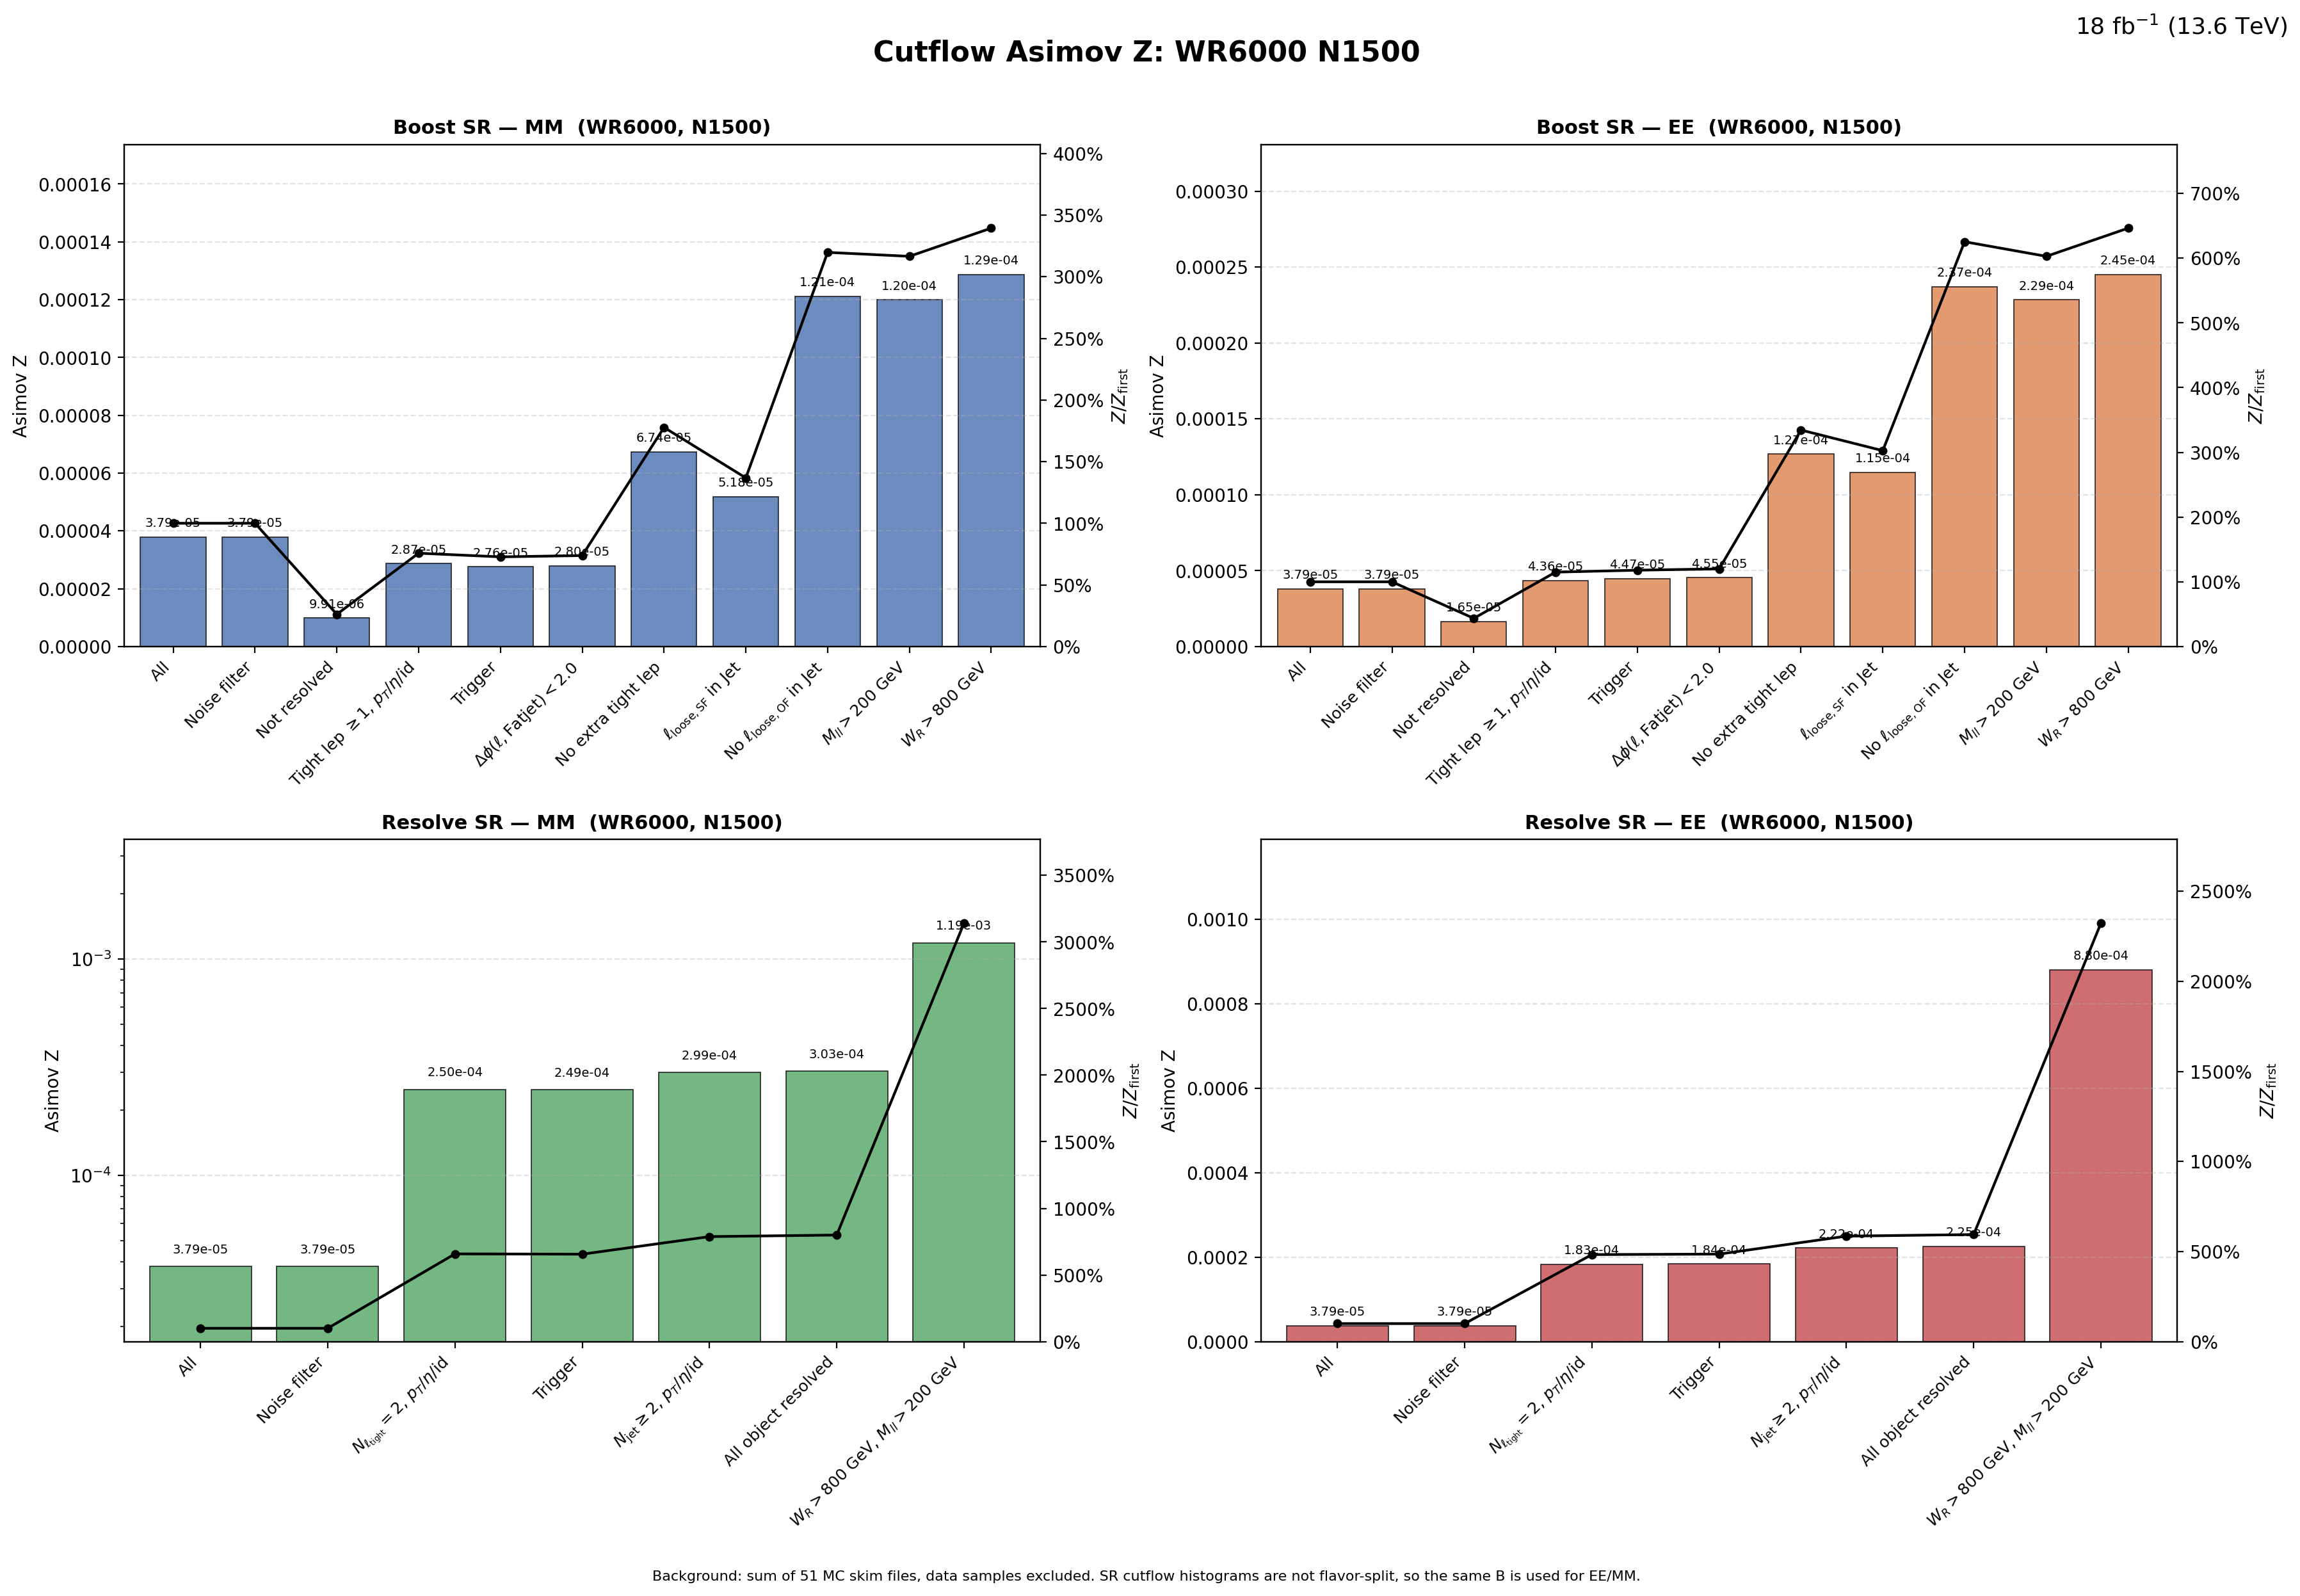

Data behind this chart, as committed beside it:
region, flavor, cut_index, cut, signal, background, asimov_z, z_over_first, z_reduction_percent
Boost, MM, 1, All, 1.16, 9.3624652e+08, 3.7904682e-05, 1, 0
Boost, MM, 2, Noise filter, 1.16, 9.3624652e+08, 3.7904682e-05, 1, 0
Boost, MM, 3, Not resolved, 0.2937, 8.7814271e+08, 9.9121288e-06, 0.2615, 73.85
Boost, MM, 4, Tight lep $\geq 1$, $p_T$/$\eta$/id, 0.2849, 98509206, 2.8701406e-05, 0.7572, -189.6
Boost, MM, 5, Trigger, 0.2664, 93369258, 2.7572363e-05, 0.7274, 3.934
Boost, MM, 6, $\Delta\phi(\ell,\mathrm{Fatjet})<2.0$, 0.2654, 89997708, 2.7972304e-05, 0.738, -1.451
Boost, MM, 7, No extra tight lep, 0.06324, 880950, 6.7380841e-05, 1.778, -140.9
Boost, MM, 8, $\ell_{\mathrm{loose,SF}}$ in Jet, 0.04841, 871888, 5.1848926e-05, 1.368, 23.05
Boost, MM, 9, No $\ell_{\mathrm{loose,OF}}$ in Jet, 0.03569, 86703, 0.0001212, 3.198, -133.8
Boost, MM, 10, $M_{ll}>200$ GeV, 0.03504, 85301, 0.00012, 3.165, 1.007
Boost, MM, 11, $W_R>800$ GeV, 0.03504, 74197, 0.0001286, 3.394, -7.222
Boost, EE, 1, All, 1.16, 9.3624652e+08, 3.7904682e-05, 1, 0
Boost, EE, 2, Noise filter, 1.16, 9.3624652e+08, 3.7904682e-05, 1, 0
Boost, EE, 3, Not resolved, 0.4889, 8.7814271e+08, 1.6497483e-05, 0.4352, 56.48
Boost, EE, 4, Tight lep $\geq 1$, $p_T$/$\eta$/id, 0.4325, 98509206, 4.3572115e-05, 1.15, -164.1
Boost, EE, 5, Trigger, 0.432, 93369258, 4.4703923e-05, 1.179, -2.598
Boost, EE, 6, $\Delta\phi(\ell,\mathrm{Fatjet})<2.0$, 0.4314, 89997708, 4.5475953e-05, 1.2, -1.727
Boost, EE, 7, No extra tight lep, 0.119, 880950, 0.0001268, 3.345, -178.8
Boost, EE, 8, $\ell_{\mathrm{loose,SF}}$ in Jet, 0.1071, 871888, 0.0001147, 3.026, 9.517
Boost, EE, 9, No $\ell_{\mathrm{loose,OF}}$ in Jet, 0.0698, 86703, 0.0002371, 6.254, -106.7
Boost, EE, 10, $M_{ll}>200$ GeV, 0.06674, 85301, 0.0002285, 6.029, 3.609
Boost, EE, 11, $W_R>800$ GeV, 0.06674, 74197, 0.000245, 6.464, -7.222
Resolve, MM, 1, All, 1.16, 9.3624652e+08, 3.7904682e-05, 1, 0
Resolve, MM, 2, Noise filter, 1.16, 9.3624652e+08, 3.7904682e-05, 1, 0
Resolve, MM, 3, $N_{\ell_{\rm tight}}=2$, $p_T$/$\eta$/i…, 0.888, 12659630, 0.0002496, 6.584, -558.4
Resolve, MM, 4, Trigger, 0.879, 12489431, 0.0002487, 6.562, 0.3391
Resolve, MM, 5, $N_{\rm jet}\geq 2$, $p_T$/$\eta$/id, 0.8008, 7186778, 0.0002987, 7.881, -20.1
Resolve, MM, 6, All object resolved, 0.7996, 6953870, 0.0003032, 7.999, -1.503
Resolve, MM, 7, $W_R>800$ GeV, $M_{ll}>200$ GeV, 0.7822, 431811, 0.00119, 31.4, -292.6
Resolve, EE, 1, All, 1.16, 9.3624652e+08, 3.7904682e-05, 1, 0
Resolve, EE, 2, Noise filter, 1.16, 9.3624652e+08, 3.7904682e-05, 1, 0
Resolve, EE, 3, $N_{\ell_{\rm tight}}=2$, $p_T$/$\eta$/i…, 0.6515, 12659630, 0.0001831, 4.831, -383.1
Resolve, EE, 4, Trigger, 0.6508, 12489431, 0.0001842, 4.858, -0.5715
Resolve, EE, 5, $N_{\rm jet}\geq 2$, $p_T$/$\eta$/id, 0.5949, 7186778, 0.0002219, 5.855, -20.51
Resolve, EE, 6, All object resolved, 0.5943, 6953870, 0.0002254, 5.945, -1.548
Resolve, EE, 7, $W_R>800$ GeV, $M_{ll}>200$ GeV, 0.5785, 431811, 0.0008804, 23.23, -290.7
